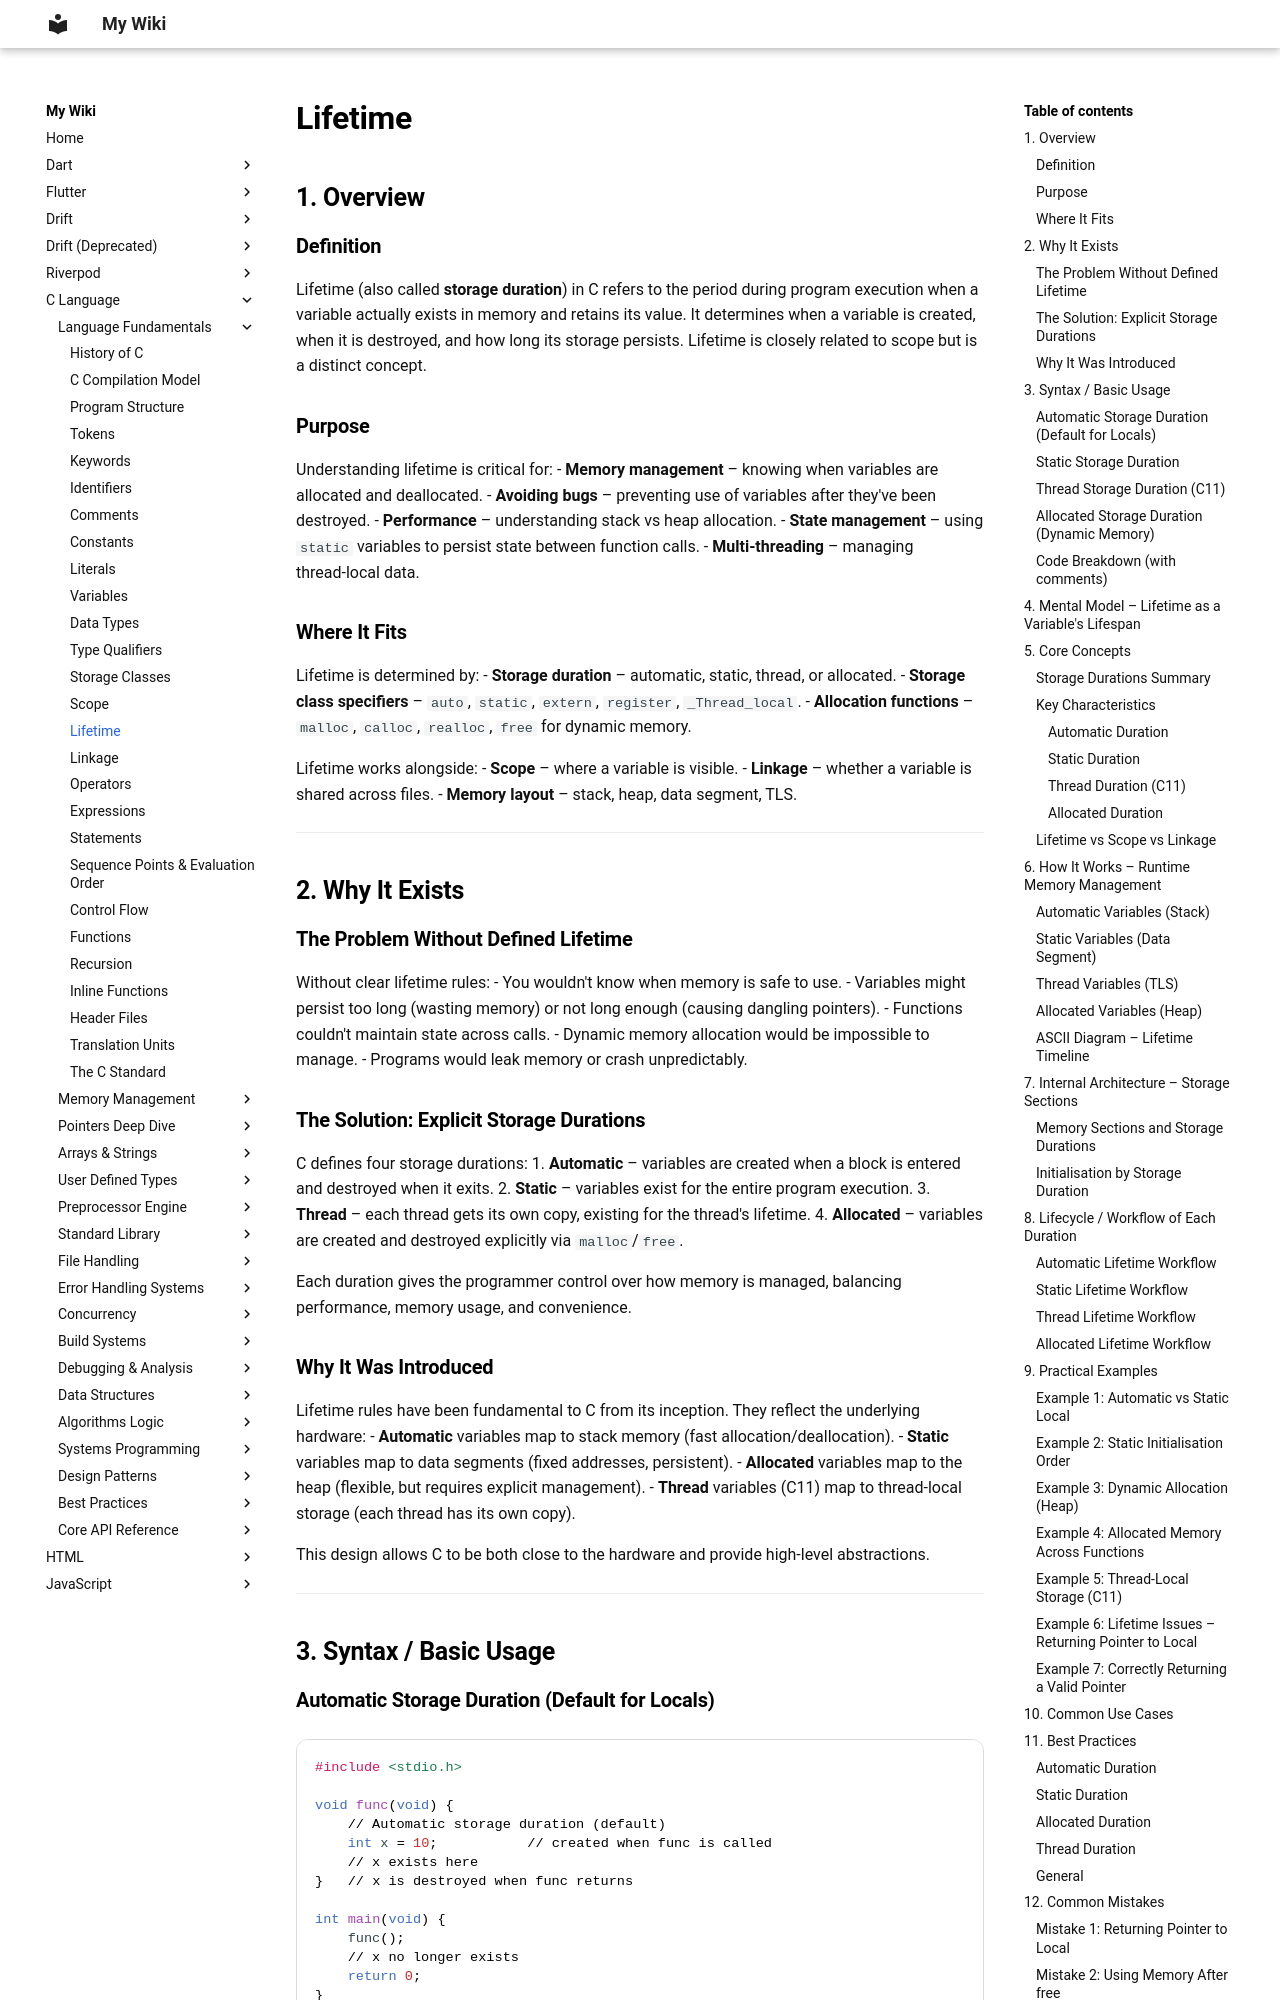

repository: aromalsibu/my-dev-wiki · page: c/01_language_fundamentals/15_lifetime/index.html · generator: mkdocs

# Lifetime

## 1. Overview

### Definition
Lifetime (also called **storage duration**) in C refers to the period during program execution when a variable actually exists in memory and retains its value. It determines when a variable is created, when it is destroyed, and how long its storage persists. Lifetime is closely related to scope but is a distinct concept.

### Purpose
Understanding lifetime is critical for:
- **Memory management** – knowing when variables are allocated and deallocated.
- **Avoiding bugs** – preventing use of variables after they've been destroyed.
- **Performance** – understanding stack vs heap allocation.
- **State management** – using `static` variables to persist state between function calls.
- **Multi‑threading** – managing thread‑local data.

### Where It Fits
Lifetime is determined by:
- **Storage duration** – automatic, static, thread, or allocated.
- **Storage class specifiers** – `auto`, `static`, `extern`, `register`, `_Thread_local`.
- **Allocation functions** – `malloc`, `calloc`, `realloc`, `free` for dynamic memory.

Lifetime works alongside:
- **Scope** – where a variable is visible.
- **Linkage** – whether a variable is shared across files.
- **Memory layout** – stack, heap, data segment, TLS.

---

## 2. Why It Exists

### The Problem Without Defined Lifetime
Without clear lifetime rules:
- You wouldn't know when memory is safe to use.
- Variables might persist too long (wasting memory) or not long enough (causing dangling pointers).
- Functions couldn't maintain state across calls.
- Dynamic memory allocation would be impossible to manage.
- Programs would leak memory or crash unpredictably.

### The Solution: Explicit Storage Durations
C defines four storage durations:
1. **Automatic** – variables are created when a block is entered and destroyed when it exits.
2. **Static** – variables exist for the entire program execution.
3. **Thread** – each thread gets its own copy, existing for the thread's lifetime.
4. **Allocated** – variables are created and destroyed explicitly via `malloc`/`free`.

Each duration gives the programmer control over how memory is managed, balancing performance, memory usage, and convenience.

### Why It Was Introduced
Lifetime rules have been fundamental to C from its inception. They reflect the underlying hardware:
- **Automatic** variables map to stack memory (fast allocation/deallocation).
- **Static** variables map to data segments (fixed addresses, persistent).
- **Allocated** variables map to the heap (flexible, but requires explicit management).
- **Thread** variables (C11) map to thread‑local storage (each thread has its own copy).

This design allows C to be both close to the hardware and provide high‑level abstractions.

---

## 3. Syntax / Basic Usage
